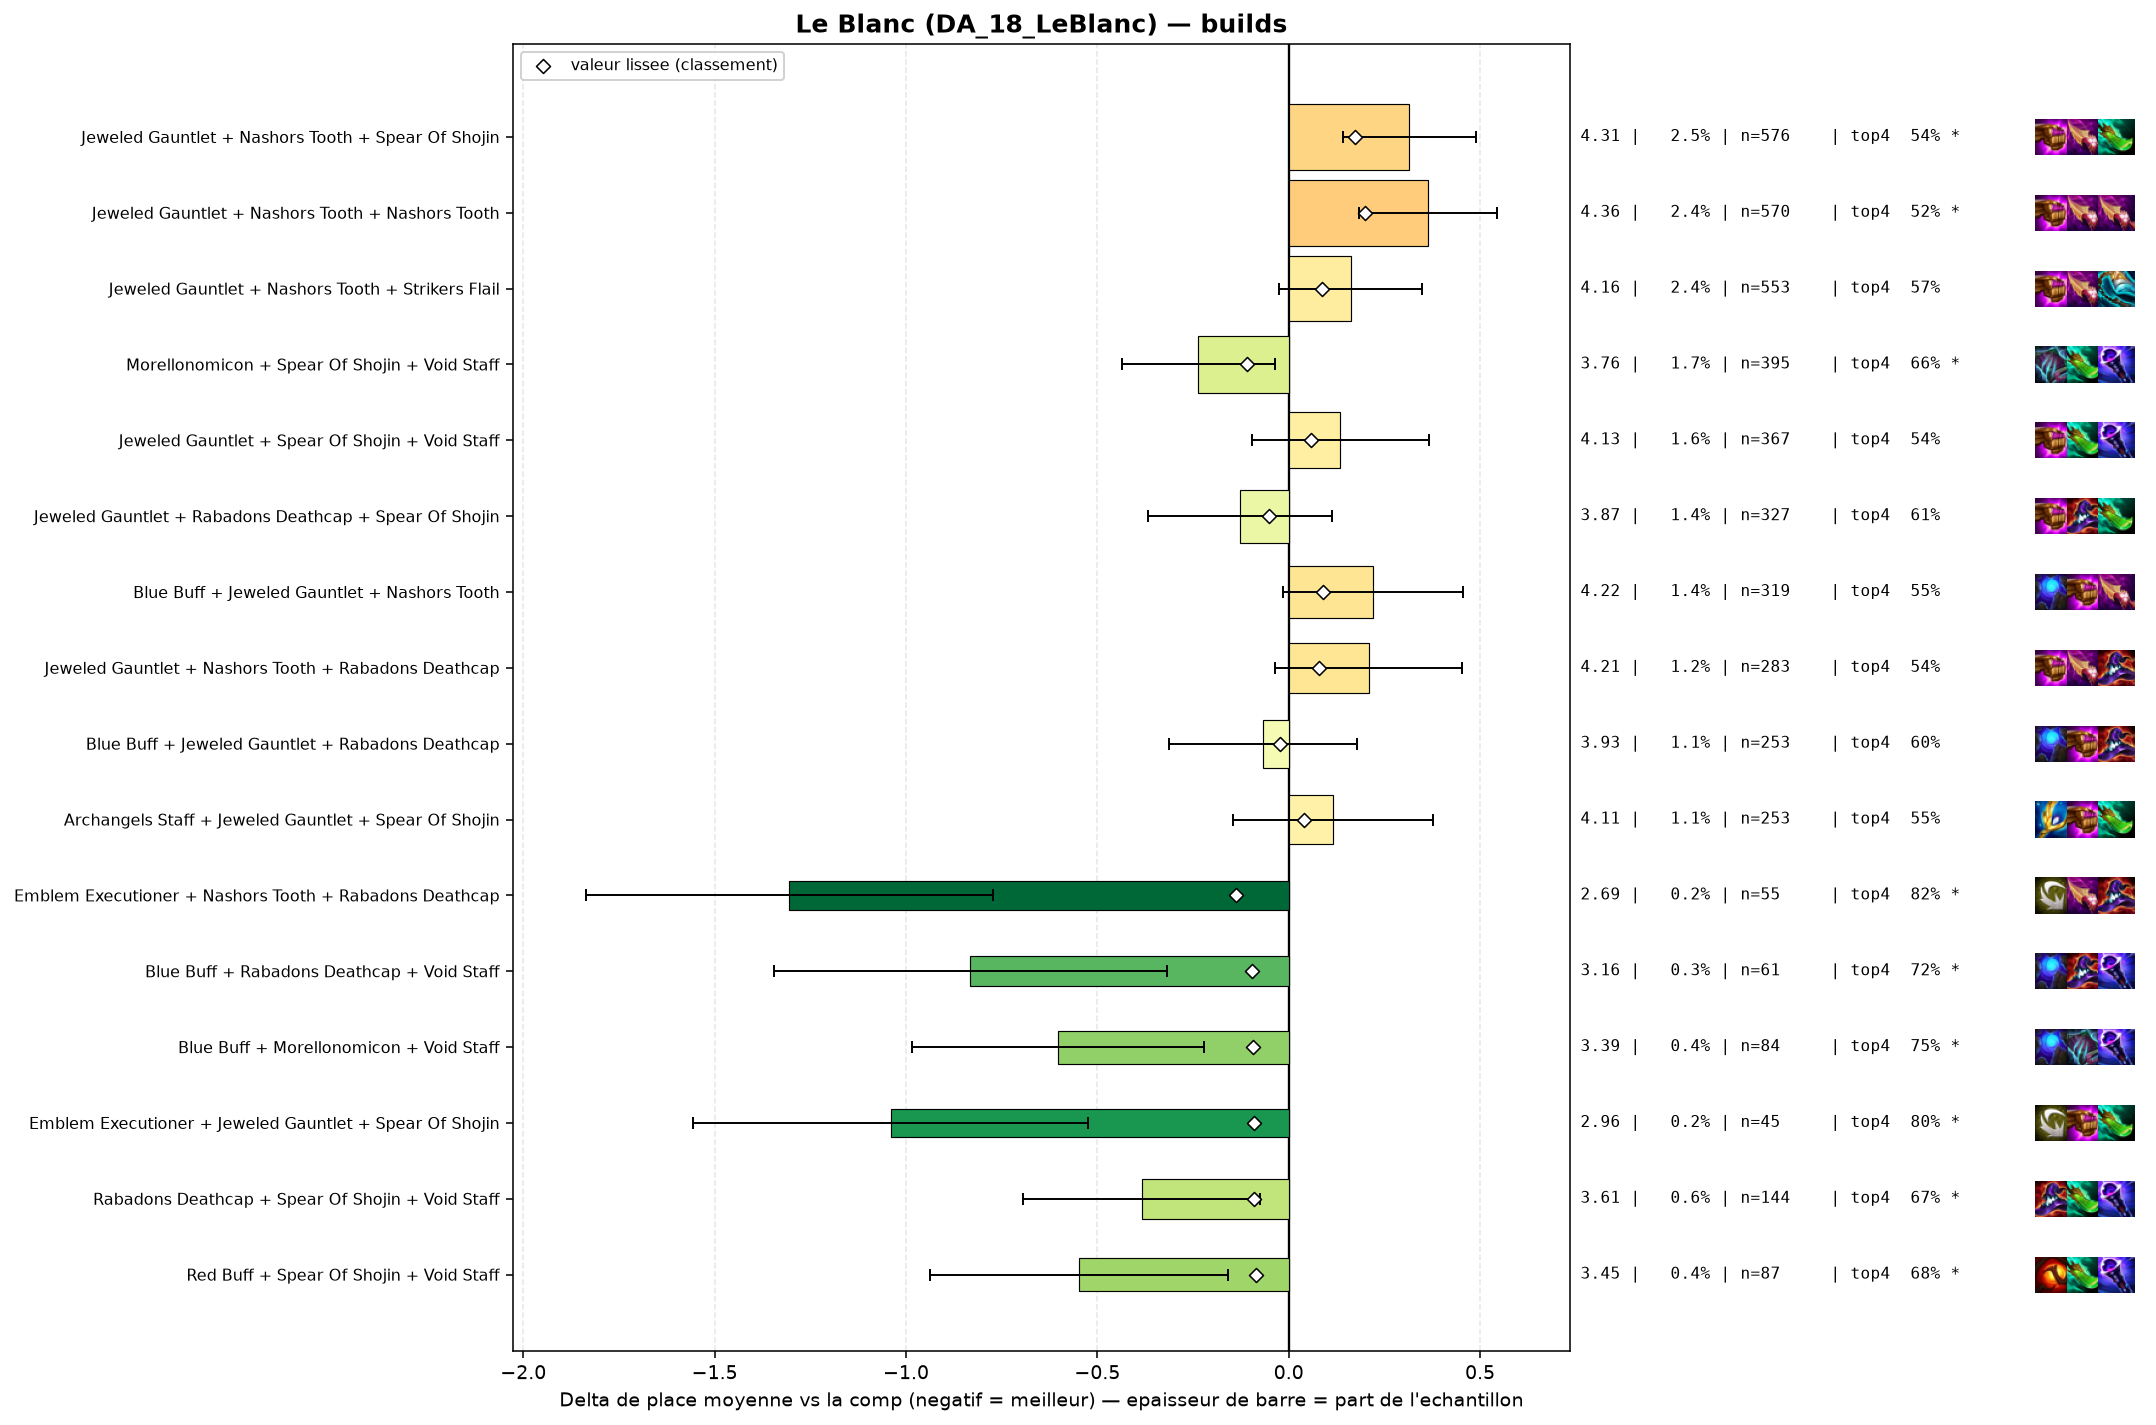

Data behind this chart, as committed beside it:
group, label, n, share, avg_place, shrunk_avg, score, d_avg, d_avg_pess, impact, d_top4, win, top2, top4, sd, z, p, significant
pepite, Emblem Executioner + Nashors Tooth + Rab…, 55, 0.002349, 2.691, 3.858, -0.137, -1.305, -0.773, 0.0003, 0.2252, 0.3818, 0.6545, 0.8182, 2.008, -4.81, 0.0, True
populaire, Morellonomicon + Spear Of Shojin + Void …, 395, 0.01687, 3.759, 3.888, -0.108, -0.236, -0.036, 0.0018, 0.0627, 0.1494, 0.319, 0.6557, 2.009, -2.31, 0.02073, True
pepite, Blue Buff + Rabadons Deathcap + Void Sta…, 61, 0.002605, 3.164, 3.9, -0.096, -0.832, -0.318, 0.0002, 0.1283, 0.2951, 0.459, 0.7213, 2.042, -3.18, 0.00149, True
pepite, Blue Buff + Morellonomicon + Void Staff, 84, 0.003587, 3.393, 3.904, -0.092, -0.603, -0.221, 0.0003, 0.157, 0.1786, 0.3571, 0.75, 1.78, -3.1, 0.00196, True
pepite, Emblem Executioner + Jeweled Gauntlet + …, 45, 0.001922, 2.956, 3.904, -0.091, -1.04, -0.524, 0.0002, 0.207, 0.2889, 0.4667, 0.8, 1.763, -3.95, 8e-05, True
pepite, Rabadons Deathcap + Spear Of Shojin + Vo…, 144, 0.006149, 3.611, 3.905, -0.09, -0.384, -0.075, 0.0006, 0.0736, 0.1597, 0.3333, 0.6667, 1.89, -2.43, 0.01504, True
pepite, Red Buff + Spear Of Shojin + Void Staff, 87, 0.003715, 3.448, 3.91, -0.086, -0.547, -0.159, 0.0003, 0.0851, 0.1954, 0.3678, 0.6782, 1.843, -2.76, 0.00573, True
, Archangels Staff + Spear Of Shojin + Voi…, 80, 0.003416, 3.425, 3.912, -0.083, -0.571, -0.146, 0.0003, 0.1445, 0.1875, 0.3875, 0.7375, 1.935, -2.63, 0.0085, True
, Jeweled Gauntlet + Rabadons Deathcap + V…, 122, 0.00521, 3.598, 3.913, -0.082, -0.397, -0.053, 0.0004, 0.0791, 0.1803, 0.3279, 0.6721, 1.936, -2.26, 0.02391, False
, Dawncore + Jeweled Gauntlet + Spear Of S…, 52, 0.002221, 3.25, 3.921, -0.075, -0.746, -0.191, 0.0002, 0.1185, 0.2885, 0.4423, 0.7115, 2.037, -2.64, 0.00839, True
, Emblem Executioner + Rabadons Deathcap +…, 56, 0.002391, 3.304, 3.922, -0.074, -0.692, -0.177, 0.0002, 0.2284, 0.2321, 0.3571, 0.8214, 1.963, -2.63, 0.00844, True
, Giant Slayer + Rabadons Deathcap + Spear…, 67, 0.002861, 3.418, 3.923, -0.072, -0.578, -0.116, 0.0002, 0.1383, 0.194, 0.3582, 0.7313, 1.925, -2.45, 0.01422, True
, Giant Slayer + Morellonomicon + Spear Of…, 46, 0.001964, 3.239, 3.928, -0.068, -0.756, -0.153, 0.0001, 0.1026, 0.2609, 0.4783, 0.6957, 2.087, -2.46, 0.01407, True
, Blue Buff + Jeweled Gauntlet + Morellono…, 69, 0.002947, 3.493, 3.931, -0.065, -0.503, -0.029, 0.0002, 0.0736, 0.2029, 0.3768, 0.6667, 2.005, -2.08, 0.03752, False
, Jeweled Gauntlet + Morellonomicon + Void…, 113, 0.004826, 3.681, 3.934, -0.061, -0.314, 0.0, 0.0003, 0.0353, 0.177, 0.3363, 0.6283, 2.019, -1.65, 0.09903, False
, Rabadons Deathcap + Red Buff + Spear Of …, 40, 0.001708, 3.225, 3.935, -0.061, -0.771, -0.156, 0.0001, 0.107, 0.275, 0.425, 0.7, 1.981, -2.46, 0.01399, True
, Giant Slayer + Morellonomicon + Void Sta…, 43, 0.001836, 3.279, 3.935, -0.06, -0.716, -0.175, 0.0001, 0.1279, 0.2093, 0.3953, 0.7209, 1.809, -2.59, 0.00948, True
, Giant Slayer + Spear Of Shojin + Void St…, 58, 0.002477, 3.5, 3.941, -0.055, -0.496, 0.0, 0.0001, 0.0794, 0.2241, 0.3621, 0.6724, 1.941, -1.94, 0.0522, False
, Ludens Tempest + Jeweled Gauntlet + Spea…, 55, 0.002349, 3.491, 3.943, -0.053, -0.505, 0.0, 0.0001, 0.1161, 0.2364, 0.3636, 0.7091, 2.026, -1.84, 0.06506, False
, Adaptive Helm + Morellonomicon + Void St…, 41, 0.001751, 3.341, 3.943, -0.053, -0.654, 0.0, 0.0001, 0.1143, 0.2683, 0.439, 0.7073, 2.148, -1.95, 0.05143, False
populaire, Jeweled Gauntlet + Rabadons Deathcap + S…, 327, 0.01396, 3.869, 3.943, -0.052, -0.127, 0.0, 0.0007, 0.0186, 0.1682, 0.3486, 0.6116, 2.21, -1.03, 0.3018, False
, Blue Buff + Jeweled Gauntlet + Strikers …, 91, 0.003886, 3.681, 3.944, -0.051, -0.314, 0.0, 0.0002, 0.0773, 0.1978, 0.3407, 0.6703, 2.127, -1.41, 0.1596, False
, Archangels Staff + Red Buff + Spear Of S…, 40, 0.001708, 3.35, 3.945, -0.051, -0.646, -0.055, 0.0001, 0.132, 0.2, 0.35, 0.725, 1.905, -2.14, 0.03225, False
, Morellonomicon + Rabadons Deathcap + Spe…, 68, 0.002904, 3.603, 3.946, -0.05, -0.393, 0.0, 0.0001, 0.054, 0.2206, 0.3529, 0.6471, 2.15, -1.5, 0.1326, False
, Morellonomicon + Rabadons Deathcap + Voi…, 67, 0.002861, 3.627, 3.949, -0.046, -0.369, 0.0, 0.0001, 0.0935, 0.1343, 0.3731, 0.6866, 1.976, -1.52, 0.1274, False
, Giant Slayer + Jeweled Gauntlet + Void S…, 66, 0.002818, 3.621, 3.949, -0.046, -0.374, 0.0, 0.0001, 0.0736, 0.197, 0.3333, 0.6667, 2.021, -1.5, 0.133, False
, Dawncore + Blue Buff + Jeweled Gauntlet, 52, 0.002221, 3.558, 3.952, -0.044, -0.438, 0.0, 0.0001, 0.1185, 0.1923, 0.3077, 0.7115, 1.946, -1.62, 0.1051, False
, Archangels Staff + Rabadons Deathcap + S…, 80, 0.003416, 3.7, 3.952, -0.043, -0.296, 0.0, 0.0001, 0.082, 0.2, 0.35, 0.675, 2.159, -1.22, 0.2215, False
, Jeweled Gauntlet + Morellonomicon + Nash…, 77, 0.003288, 3.688, 3.952, -0.043, -0.307, 0.0, 0.0001, 0.0303, 0.1948, 0.3766, 0.6234, 2.146, -1.25, 0.2097, False
, Archangels Staff + Morellonomicon + Spea…, 46, 0.001964, 3.522, 3.953, -0.042, -0.474, 0.0, 0.0001, 0.1461, 0.2174, 0.3261, 0.7391, 2.03, -1.58, 0.1137, False
, Blue Buff + Jeweled Gauntlet + Spear Of …, 145, 0.006192, 3.828, 3.956, -0.04, -0.168, 0.0, 0.0002, 0.0415, 0.1586, 0.3379, 0.6345, 2.079, -0.97, 0.3322, False
, Jeweled Gauntlet + Morellonomicon + Spea…, 170, 0.00726, 3.853, 3.958, -0.038, -0.143, 0.0, 0.0003, 0.0246, 0.1824, 0.3176, 0.6176, 2.116, -0.88, 0.3814, False
, Jeweled Gauntlet + Spear Of Shojin + Spe…, 72, 0.003075, 3.708, 3.957, -0.038, -0.287, 0.0, 0.0001, 0.0597, 0.1806, 0.3194, 0.6528, 2.071, -1.17, 0.2401, False
, Adaptive Helm + Jeweled Gauntlet + Void …, 48, 0.00205, 3.604, 3.959, -0.036, -0.391, 0.0, 0.0001, 0.1153, 0.1458, 0.375, 0.7083, 2.049, -1.32, 0.1862, False
, Nashors Tooth + Spear Of Shojin + Void S…, 48, 0.00205, 3.604, 3.959, -0.036, -0.391, 0.0, 0.0001, 0.1778, 0.1458, 0.3125, 0.7708, 2.008, -1.35, 0.1773, False
, Hextech Gunblade + Spear Of Shojin + Voi…, 53, 0.002263, 3.66, 3.961, -0.034, -0.335, 0.0, 0.0001, 0.0485, 0.1321, 0.3585, 0.6415, 1.961, -1.24, 0.2141, False
, Adaptive Helm + Jeweled Gauntlet + Nasho…, 94, 0.004014, 3.798, 3.963, -0.033, -0.198, 0.0, 0.0001, 0.0559, 0.1489, 0.3404, 0.6489, 2.019, -0.95, 0.3436, False
, Adaptive Helm + Jeweled Gauntlet + Rabad…, 64, 0.002733, 3.719, 3.962, -0.033, -0.277, 0.0, 0.0001, 0.0945, 0.1719, 0.375, 0.6875, 2.19, -1.01, 0.3126, False
, Emblem Executioner + Jeweled Gauntlet + …, 55, 0.002349, 3.691, 3.964, -0.032, -0.305, 0.0, 0.0001, 0.0252, 0.2364, 0.4182, 0.6182, 2.287, -0.99, 0.3238, False
, Blue Buff + Giant Slayer + Rabadons Deat…, 47, 0.002007, 3.681, 3.967, -0.029, -0.315, 0.0, 0.0001, 0.0027, 0.2979, 0.4043, 0.5957, 2.335, -0.92, 0.3559, False
, Archangels Staff + Giant Slayer + Jewele…, 49, 0.002092, 3.714, 3.969, -0.027, -0.281, 0.0, 0.0001, 0.06, 0.1837, 0.3265, 0.6531, 1.99, -0.99, 0.323, False
populaire, Blue Buff + Jeweled Gauntlet + Rabadons …, 253, 0.0108, 3.929, 3.972, -0.023, -0.067, 0.0, 0.0003, 0.0078, 0.1225, 0.2806, 0.6008, 1.985, -0.53, 0.5953, False
, Hextech Gunblade + Jeweled Gauntlet + Sp…, 132, 0.005637, 3.894, 3.973, -0.022, -0.102, 0.0, 0.0001, 0.0358, 0.1591, 0.2955, 0.6288, 2.027, -0.57, 0.5659, False
, Hextech Gunblade + Morellonomicon + Void…, 50, 0.002135, 3.8, 3.977, -0.019, -0.196, 0.0, 0.0, 0.007, 0.16, 0.36, 0.6, 2.03, -0.68, 0.4962, False
, Guinsoos Rageblade + Jeweled Gauntlet + …, 49, 0.002092, 3.796, 3.977, -0.019, -0.2, 0.0, 0.0, 0.0192, 0.2245, 0.4286, 0.6122, 2.39, -0.58, 0.5591, False
, Giant Slayer + Jeweled Gauntlet + Spear …, 224, 0.009566, 3.942, 3.978, -0.017, -0.054, 0.0, 0.0002, 0.023, 0.1562, 0.3214, 0.6161, 2.105, -0.38, 0.7045, False
, Giant Slayer + Jeweled Gauntlet + Rabado…, 47, 0.002007, 3.851, 3.982, -0.013, -0.144, 0.0, 0.0, 0.0027, 0.1489, 0.2979, 0.5957, 1.89, -0.52, 0.6007, False
, Archangels Staff + Morellonomicon + Void…, 42, 0.001794, 3.833, 3.982, -0.013, -0.162, 0.0, 0.0, 0.0022, 0.1429, 0.2857, 0.5952, 1.889, -0.56, 0.5782, False
, Archangels Staff + Blue Buff + Rabadons …, 48, 0.00205, 3.875, 3.984, -0.011, -0.121, 0.0, 0.0, 0.0945, 0.1042, 0.2292, 0.6875, 1.666, -0.5, 0.6168, False
, Giant Slayer + Jeweled Gauntlet + Nashor…, 115, 0.004911, 3.948, 3.986, -0.009, -0.048, 0.0, 0.0, -0.0104, 0.1652, 0.3043, 0.5826, 2.122, -0.24, 0.8098, False
, Hextech Gunblade + Jeweled Gauntlet + Vo…, 45, 0.001922, 3.889, 3.986, -0.009, -0.107, 0.0, 0.0, -0.0375, 0.1556, 0.2889, 0.5556, 1.98, -0.36, 0.7181, False
, Emblem Flora Fatalis Augment + Jeweled G…, 43, 0.001836, 3.907, 3.988, -0.007, -0.089, 0.0, 0.0, 0.0116, 0.1395, 0.2791, 0.6047, 1.998, -0.29, 0.7715, False
, Dawncore + Jeweled Gauntlet + Nashors To…, 76, 0.003246, 3.961, 3.991, -0.005, -0.035, 0.0, 0.0, -0.0404, 0.1974, 0.3026, 0.5526, 2.105, -0.14, 0.8849, False
, Jeweled Gauntlet + Strikers Flail + Void…, 48, 0.00205, 3.958, 3.992, -0.003, -0.037, 0.0, 0.0, 0.0736, 0.0625, 0.3125, 0.6667, 2.101, -0.12, 0.9024, False
, Archangels Staff + Archangels Staff + Je…, 52, 0.002221, 3.981, 3.994, -0.001, -0.015, 0.0, 0.0, 0.0031, 0.1346, 0.3654, 0.5962, 2.232, -0.05, 0.9619, False
, Adaptive Helm + Archangels Staff + Jewel…, 57, 0.002434, 4.018, 3.998, 0.002, 0.022, 0.0, -0.0, -0.0141, 0.2281, 0.3333, 0.5789, 2.328, 0.07, 0.9432, False
, Archangels Staff + Guinsoos Rageblade + …, 43, 0.001836, 4.047, 4.0, 0.004, 0.051, 0.0, -0.0, -0.0814, 0.1395, 0.3023, 0.5116, 2.113, 0.16, 0.8744, False
, Blue Buff + Hextech Gunblade + Jeweled G…, 126, 0.005381, 4.032, 4.003, 0.008, 0.036, 0.0, -0.0, -0.0137, 0.1508, 0.2937, 0.5794, 2.1, 0.19, 0.8471, False
, Blue Buff + Jeweled Gauntlet + Void Staf…, 153, 0.006534, 4.033, 4.005, 0.009, 0.037, 0.0, -0.0001, -0.0048, 0.1176, 0.2876, 0.5882, 2.008, 0.23, 0.8198, False
, Jeweled Gauntlet + Red Buff + Spear Of S…, 124, 0.005295, 4.04, 4.005, 0.009, 0.045, 0.0, -0.0, 0.0118, 0.1532, 0.2823, 0.6048, 2.13, 0.23, 0.8155, False
... 24 more rows
